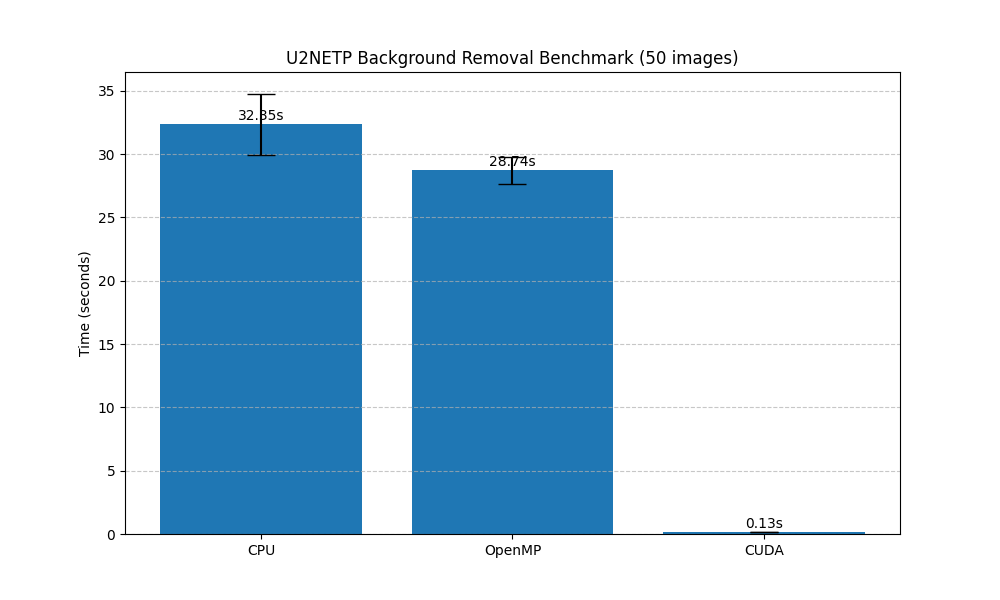

Values plotted in this chart, from the file beside it:
Method, Mean Time (s), Std Dev (s), Images, Repeats, Threads
CPU, 32.35, 2.408, 50, 5, N/A
OpenMP, 28.74, 1.058, 50, 5, 10
CUDA, 0.1350, 0.0091, 50, 5, N/A
